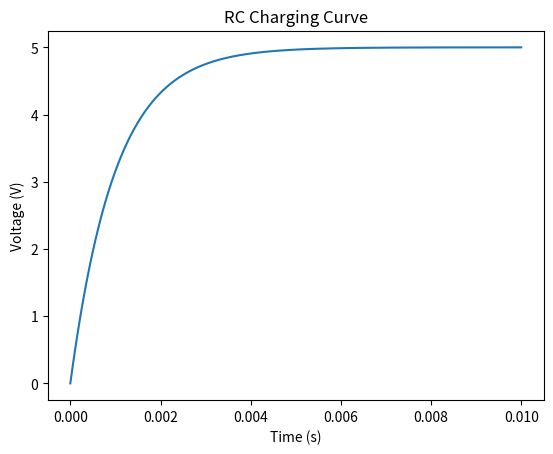

Reproduce this figure in Python.
import numpy as np
import matplotlib.pyplot as plt

R = 1000    # Ohms
C = 1e-6    # Farads
V = 5       # Volts

t = np.linspace(0, 0.01, 1000)
Vc = V * (1 - np.exp(-t / (R * C)))

plt.plot(t, Vc)
plt.xlabel("Time (s)")
plt.ylabel("Voltage (V)")
plt.title("RC Charging Curve")
plt.show()
